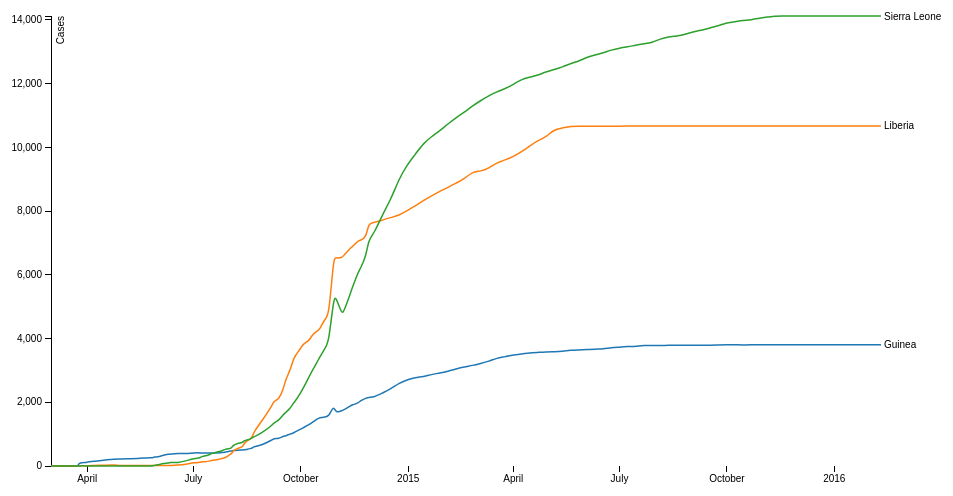
D3 v3 page, settled after 360 driven frames (6 s of simulated time); the page loaded 1 data file(s).



var margin = {top: 20, right: 80, bottom: 30, left: 50},
    width = 960 - margin.left - margin.right,
    height = 500 - margin.top - margin.bottom;

var parseDate = d3.time.format("%Y%m%d").parse;

var x = d3.time.scale()
    .range([0, width]);

var y = d3.scale.linear()
    .range([height, 0]);

var color = d3.scale.category10();

var xAxis = d3.svg.axis()
    .scale(x)
    .orient("bottom");

var yAxis = d3.svg.axis()
    .scale(y)
    .orient("left");

var line = d3.svg.line()
    .interpolate("basis")
    .x(function(d) { return x(d.date); })
    .y(function(d) { return y(d.temperature); });

var svg = d3.select("body").append("svg")
    .attr("width", width + margin.left + margin.right)
    .attr("height", height + margin.top + margin.bottom)
  .append("g")
    .attr("transform", "translate(" + margin.left + "," + margin.top + ")");

d3.tsv("data.tsv", function(error, data) {
  if (error) throw error;
  color.domain(d3.keys(data[0]).filter(function(key) { return key !== "date"; }));
  data.forEach(function(d) {
    d.date = parseDate(d.date);
  });

  var cities = color.domain().map(function(name) {
     return {
      name: name,
      values: data.map(function(d) {
         return {date: d.date, temperature: +d[name]};
      })
    };
  });

  x.domain(d3.extent(data, function(d) { return d.date; }));

  y.domain([
    d3.min(cities, function(c) { return d3.min(c.values, function(v) { return v.temperature; }); }),
    d3.max(cities, function(c) { return d3.max(c.values, function(v) { return v.temperature; }); })
  ]);

  svg.append("g")
      .attr("class", "x axis")
      .attr("transform", "translate(0," + height + ")")
      .call(xAxis);

  svg.append("g")
      .attr("class", "y axis")
      .call(yAxis)
    .append("text")
      .attr("transform", "rotate(-90)")
      .attr("y", 6)
      .attr("dy", ".71em")
      .style("text-anchor", "end")
      .text("Cases");

  var city = svg.selectAll(".city")
      .data(cities)
    .enter().append("g")
      .attr("class", "city");

  city.append("path")
      .attr("class", "line")
      .attr("d", function(d) {  return line(d.values); })
      .style("stroke", function(d) { return color(d.name); });

  city.append("text")
      .datum(function(d) { console.log(d.name); return {name: d.name, value: d.values[d.values.length - 1]}; })
      .attr("transform", function(d) { return "translate(" + x(d.value.date) + "," + y(d.value.temperature) + ")"; })
      .attr("x", 3)
      .attr("dy", ".35em")
      .text(function(d) { return d.name; });
});



### data: data.tsv
date	Guinea	Liberia	Sierra Leone
20140301	0	0	0
20140302	0	0	0
20140303	0	0	0
20140304	0	0	0
20140305	0	0	0
20140306	0	0	0
20140307	0	0	0
20140308	0	0	0
20140309	0	0	0
20140310	0	0	0
20140311	0	0	0
20140312	0	0	0
20140313	0	0	0
20140314	0	0	0
20140315	0	0	0
20140316	0	0	0
20140317	0	0	0
20140318	0	0	0
20140319	0	0	0
20140320	0	0	0
20140321	0	0	0
20140322	0	0	0
20140323	0	0	0
20140324	0	0	0
20140325	86	0	0
20140326	86	0	0
20140327	103	8	6
20140331	112	8	0
20140401	122	8	0
20140402	127	8	0
20140407	151	18	0
20140410	157	22	0
20140417	197	27	0
20140421	203	27	0
20140423	208	34	0
20140430	221	13	0
20140505	231	13	0
20140514	233	12	0
20140523	258	12	0
20140527	258	12	1
20140528	281	12	16
20140602	291	13	50
20140605	344	13	81
20140610	372	15	89
20140611	376	15	117
20140618	398	33	97
20140624	390	51	158
20140702	413	107	239
20140707	412	115	252
20140708	408	131	305
20140714	409	142	337
20140716	406	172	386
20140721	410	196	442
20140724	415	224	454
20140728	427	249	525
20140731	460	329	533
20140803	472	391	574
20140804	485	486	646
20140808	495	554	717
20140812	506	599	730
... 95 more rows